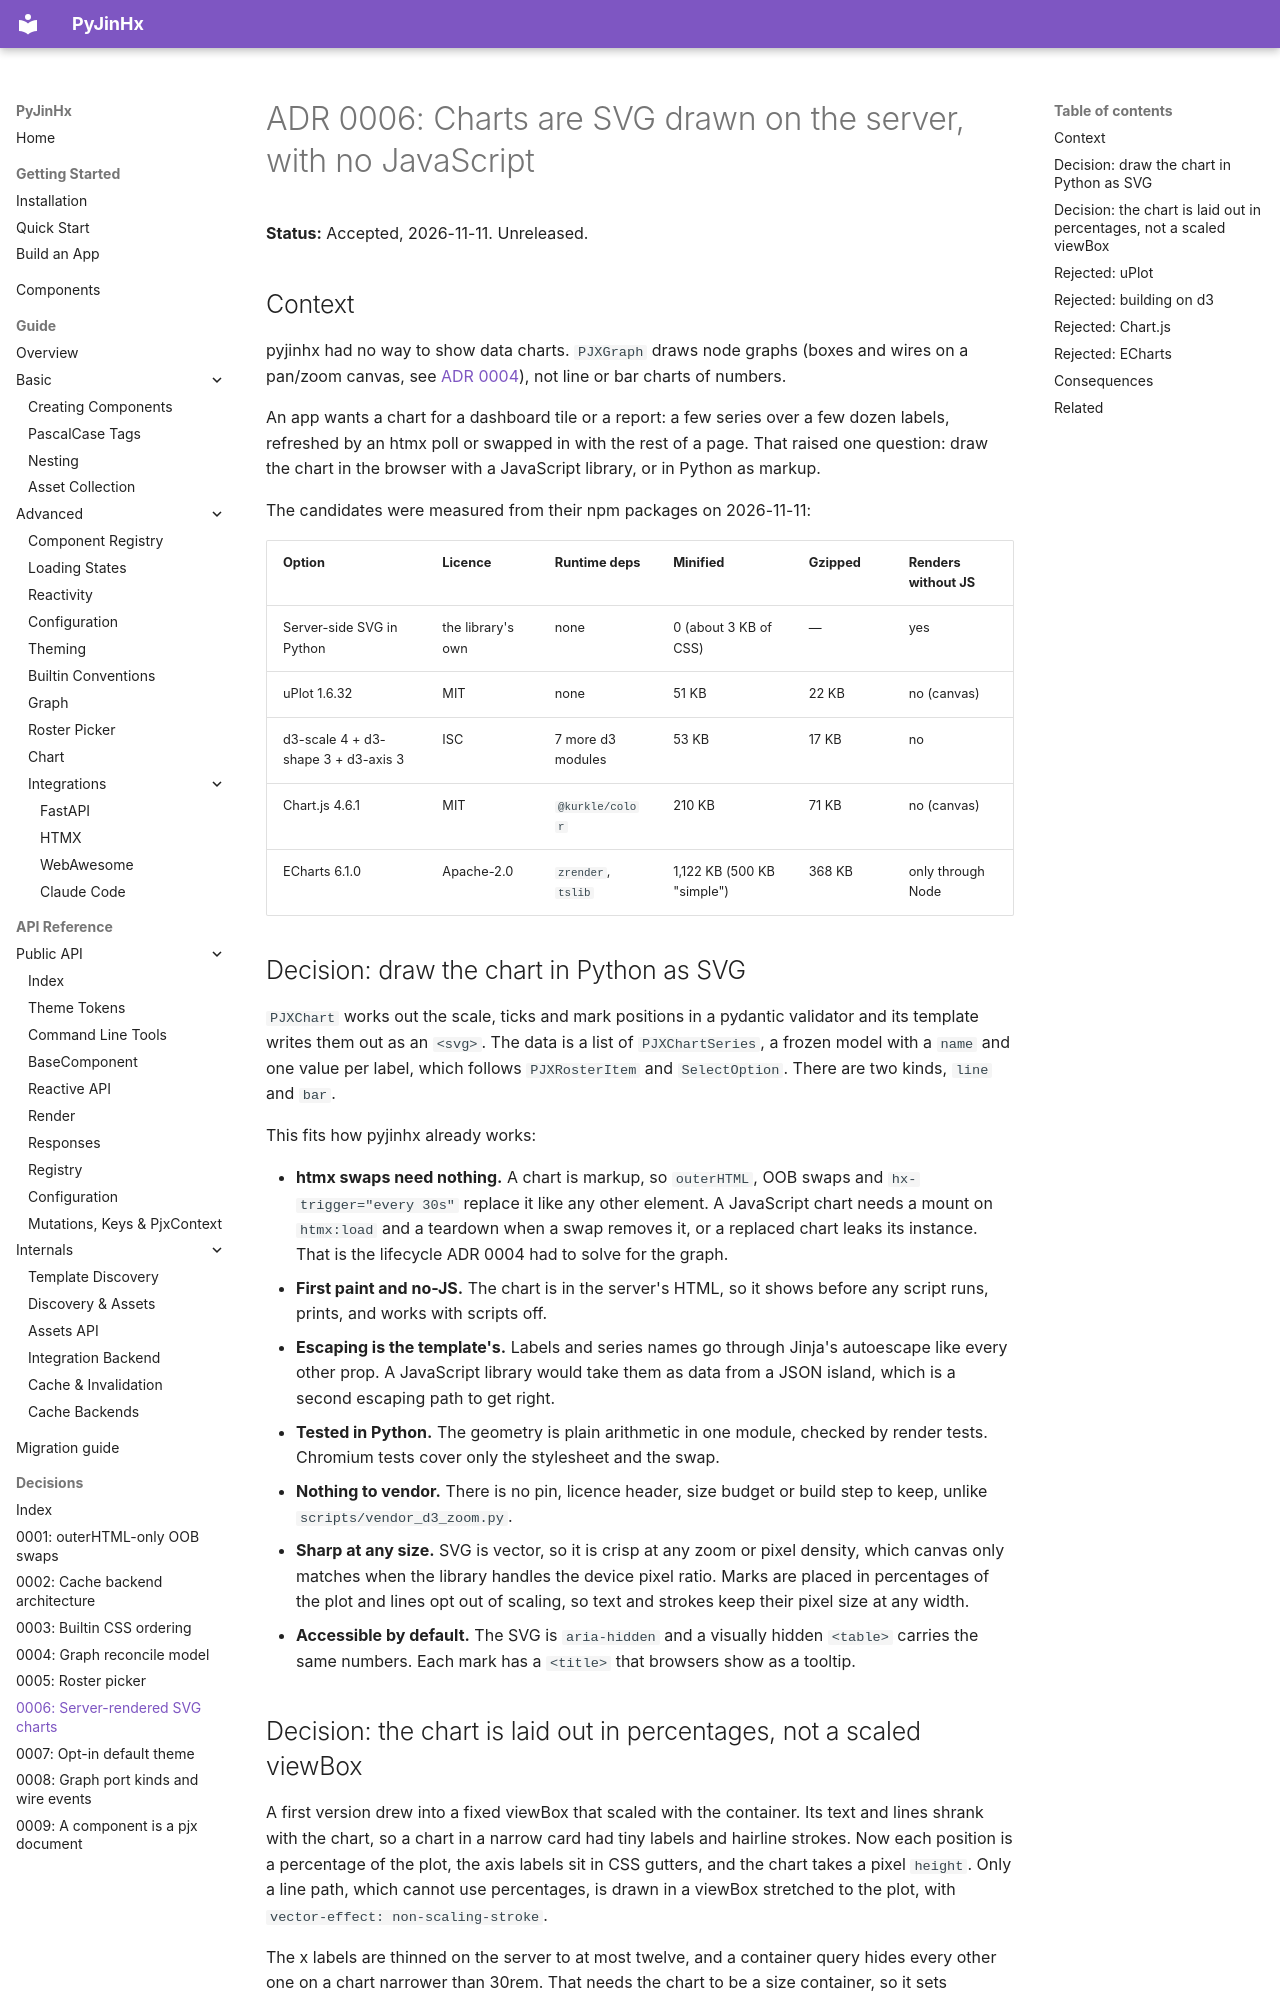

repository: paulomtts/pyjinhx · page: decisions/0006-server-rendered-svg-charts/index.html · generator: mkdocs

# ADR 0006: Charts are SVG drawn on the server, with no JavaScript

**Status:** Accepted, 2026-11-11. Unreleased.

## Context

pyjinhx had no way to show data charts. `PJXGraph` draws node graphs (boxes and
wires on a pan/zoom canvas, see [ADR 0004](0004-graph-reconcile-model.md)), not
line or bar charts of numbers.

An app wants a chart for a dashboard tile or a report: a few series over a few
dozen labels, refreshed by an htmx poll or swapped in with the rest of a page.
That raised one question: draw the chart in the browser with a JavaScript
library, or in Python as markup.

The candidates were measured from their npm packages on 2026-11-11:

| Option | Licence | Runtime deps | Minified | Gzipped | Renders without JS |
| --- | --- | --- | --- | --- | --- |
| Server-side SVG in Python | the library's own | none | 0 (about 3 KB of CSS) | — | yes |
| uPlot 1.6.32 | MIT | none | 51 KB | 22 KB | no (canvas) |
| d3-scale 4 + d3-shape 3 + d3-axis 3 | ISC | 7 more d3 modules | 53 KB | 17 KB | no |
| Chart.js 4.6.1 | MIT | `@kurkle/color` | 210 KB | 71 KB | no (canvas) |
| ECharts 6.1.0 | Apache-2.0 | `zrender`, `tslib` | 1,122 KB (500 KB "simple") | 368 KB | only through Node |

## Decision: draw the chart in Python as SVG

`PJXChart` works out the scale, ticks and mark positions in a pydantic validator
and its template writes them out as an `<svg>`. The data is a list of
`PJXChartSeries`, a frozen model with a `name` and one value per label, which
follows `PJXRosterItem` and `SelectOption`. There are two kinds, `line` and
`bar`.

This fits how pyjinhx already works:

- **htmx swaps need nothing.** A chart is markup, so `outerHTML`, OOB swaps and
  `hx-trigger="every 30s"` replace it like any other element. A JavaScript chart
  needs a mount on `htmx:load` and a teardown when a swap removes it, or a
  replaced chart leaks its instance. That is the lifecycle ADR 0004 had to
  solve for the graph.
- **First paint and no-JS.** The chart is in the server's HTML, so it shows
  before any script runs, prints, and works with scripts off.
- **Escaping is the template's.** Labels and series names go through Jinja's
  autoescape like every other prop. A JavaScript library would take them as
  data from a JSON island, which is a second escaping path to get right.
- **Tested in Python.** The geometry is plain arithmetic in one module, checked
  by render tests. Chromium tests cover only the stylesheet and the swap.
- **Nothing to vendor.** There is no pin, licence header, size budget or build
  step to keep, unlike `scripts/vendor_d3_zoom.py`.
- **Sharp at any size.** SVG is vector, so it is crisp at any zoom or pixel
  density, which canvas only matches when the library handles the device
  pixel ratio. Marks are placed in percentages of the plot and lines opt out
  of scaling, so text and strokes keep their pixel size at any width.
- **Accessible by default.** The SVG is `aria-hidden` and a visually hidden
  `<table>` carries the same numbers. Each mark has a `<title>` that browsers
  show as a tooltip.
